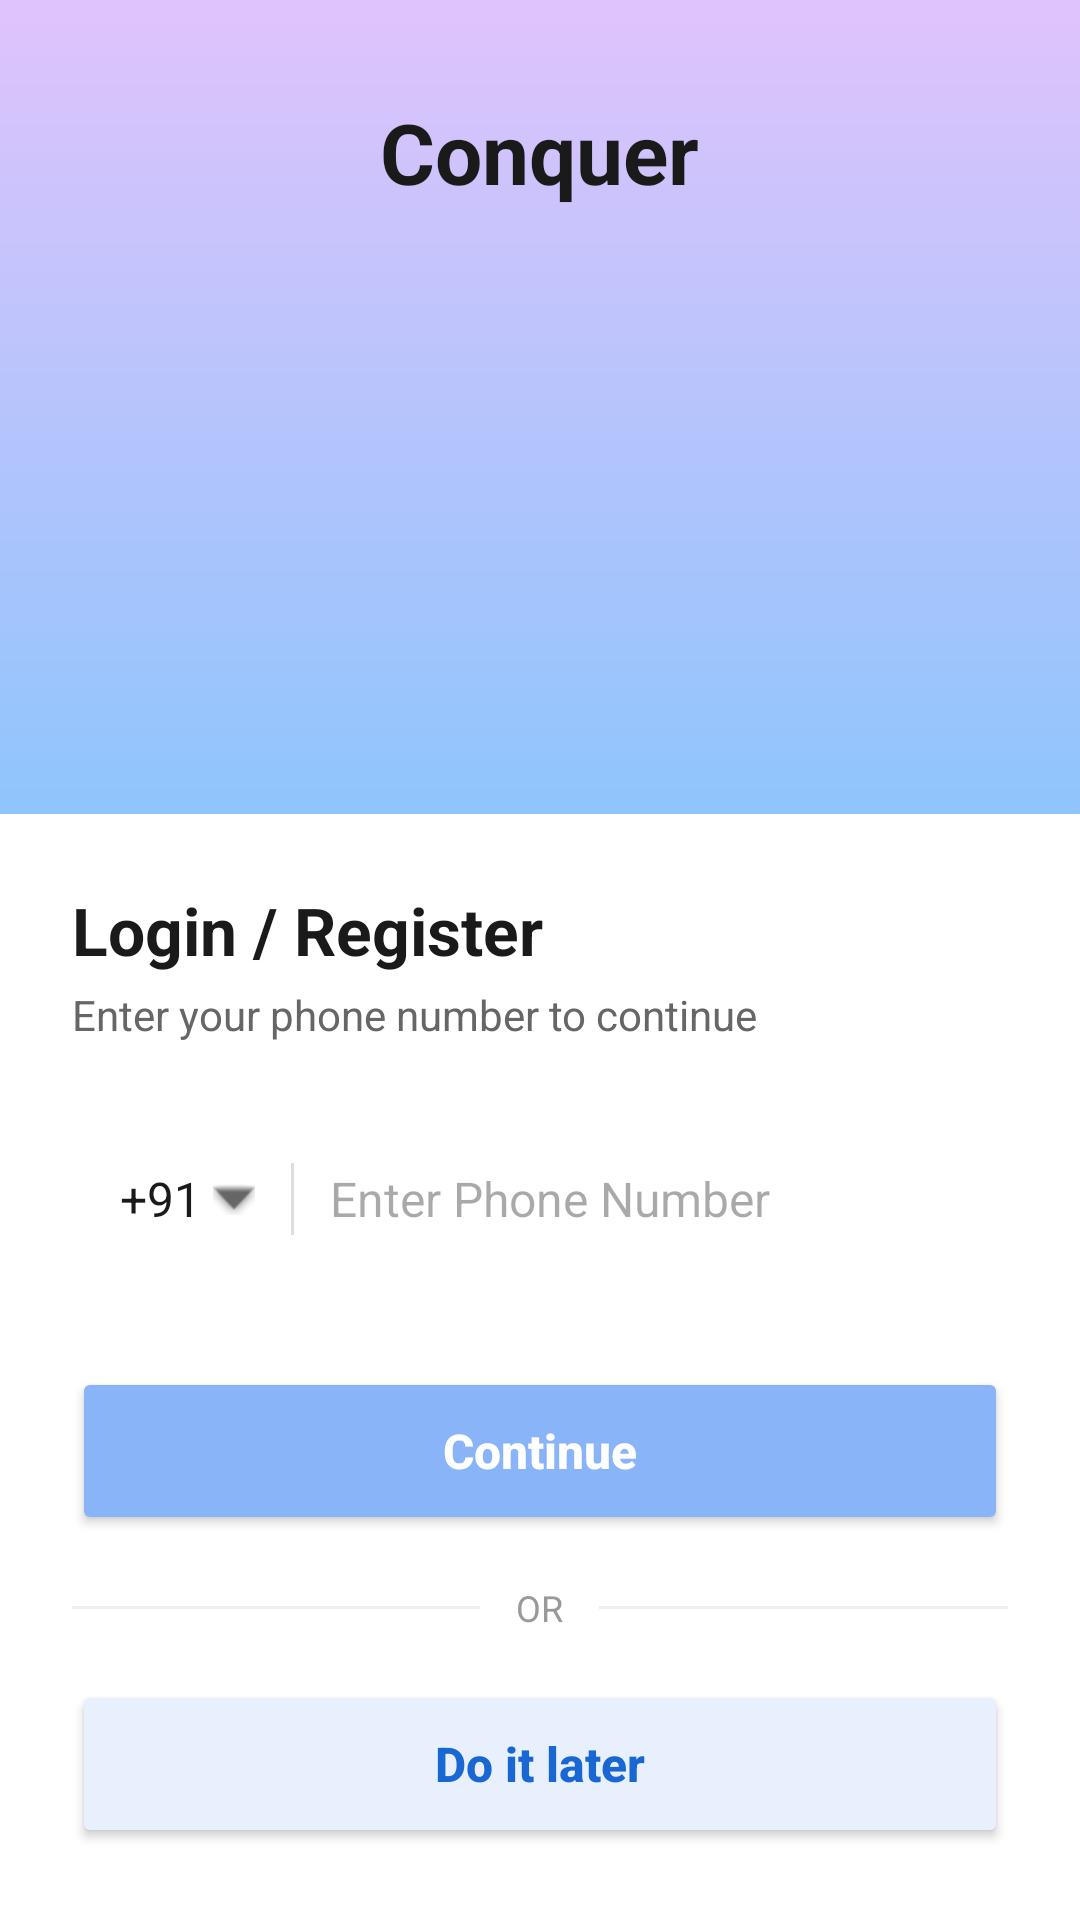

Android layout source for this screen:
<!-- AndroidManifest.xml: application theme Theme.Realestateapp -->
<!-- res/layout/activity_login.xml -->
<?xml version="1.0" encoding="utf-8"?>
<LinearLayout xmlns:android="http://schemas.android.com/apk/res/android"
    xmlns:app="http://schemas.android.com/apk/res-auto"
    android:layout_width="match_parent"
    android:layout_height="match_parent"
    android:background="#FFFFFF"
    android:fitsSystemWindows="true"
    android:orientation="vertical">

    
    <LinearLayout
        android:layout_width="match_parent"
        android:layout_height="0dp"
        android:layout_weight="1.2"
        android:background="@drawable/bg_gradient"
        android:gravity="center_horizontal"
        android:orientation="vertical"
        android:paddingTop="32dp">

        <TextView
            android:layout_width="wrap_content"
            android:layout_height="wrap_content"
            android:text="@string/conquer"
            android:textColor="#1A1A1A"
            android:textSize="28sp"
            android:textStyle="bold" />

        
        <com.google.android.material.card.MaterialCardView
            android:layout_width="240dp"
            android:layout_height="240dp"
            android:layout_marginTop="24dp"
            app:cardCornerRadius="120dp"
            app:cardElevation="0dp"
            app:cardBackgroundColor="@android:color/transparent"
            app:shapeAppearanceOverlay="@style/CircleImage"
            app:strokeWidth="0dp">

            <ImageView
                android:id="@+id/ivLoginLogo"
                android:layout_width="match_parent"
                android:layout_height="match_parent"
                android:scaleType="centerCrop"
                android:src="@drawable/login_img"
                android:contentDescription="@string/logo_image" />

        </com.google.android.material.card.MaterialCardView>

        <TextView
            android:layout_width="match_parent"
            android:layout_height="wrap_content"
            android:layout_marginHorizontal="40dp"
            android:layout_marginTop="24dp"
            android:gravity="center"
            android:text="@string/login_insights"
            android:textColor="#1A1A1A"
            android:textSize="22sp"
            android:textStyle="bold" />

        <TextView
            android:layout_width="match_parent"
            android:layout_height="wrap_content"
            android:layout_marginHorizontal="40dp"
            android:layout_marginTop="8dp"
            android:gravity="center"
            android:text="@string/login_sub_insights"
            android:textColor="#666666"
            android:textSize="14sp" />

    </LinearLayout>

    
    <LinearLayout
        android:layout_width="match_parent"
        android:layout_height="wrap_content"
        android:background="@drawable/rounded_top"
        android:backgroundTint="#FFFFFF"
        android:orientation="vertical"
        android:padding="24dp"
        android:elevation="8dp">

        <TextView
            android:layout_width="wrap_content"
            android:layout_height="wrap_content"
            android:text="@string/login_register_title"
            android:textColor="#1A1A1A"
            android:textSize="22sp"
            android:textStyle="bold" />

        <TextView
            android:layout_width="wrap_content"
            android:layout_height="wrap_content"
            android:layout_marginTop="4dp"
            android:text="@string/login_register_sub"
            android:textColor="#666666"
            android:textSize="14sp" />

        
        <LinearLayout
            android:layout_width="match_parent"
            android:layout_height="56dp"
            android:layout_marginTop="24dp"
            android:background="@drawable/edit_bg"
            android:gravity="center_vertical"
            android:orientation="horizontal"
            android:paddingHorizontal="16dp">

            <TextView
                android:layout_width="wrap_content"
                android:layout_height="wrap_content"
                android:text="@string/country_code_plus_91"
                android:textColor="#1A1A1A"
                android:textSize="16sp" />

            <ImageView
                android:layout_width="14dp"
                android:layout_height="14dp"
                android:layout_marginStart="4dp"
                android:src="@android:drawable/arrow_down_float"
                app:tint="#666666" />

            <View
                android:layout_width="1dp"
                android:layout_height="24dp"
                android:layout_marginHorizontal="12dp"
                android:background="#DDDDDD" />

            <EditText
                android:id="@+id/phoneInput"
                android:layout_width="match_parent"
                android:layout_height="match_parent"
                android:background="@null"
                android:hint="@string/enter_phone_number"
                android:inputType="phone"
                android:textColor="#1A1A1A"
                android:textSize="16sp" />
        </LinearLayout>

        <Button
            android:id="@+id/btnContinue"
            android:layout_width="match_parent"
            android:layout_height="56dp"
            android:layout_marginTop="28dp"
            android:backgroundTint="#8AB4F8"
            android:text="@string/continue_text"
            android:textAllCaps="false"
            android:textColor="#FFFFFF"
            android:textSize="16sp"
            android:textStyle="bold"
            app:cornerRadius="28dp" />

        <RelativeLayout
            android:layout_width="match_parent"
            android:layout_height="wrap_content"
            android:layout_marginVertical="16dp">
            <View
                android:layout_width="match_parent"
                android:layout_height="1dp"
                android:layout_centerVertical="true"
                android:background="#EEEEEE" />
            <TextView
                android:layout_width="wrap_content"
                android:layout_height="wrap_content"
                android:layout_centerInParent="true"
                android:background="#FFFFFF"
                android:paddingHorizontal="12dp"
                android:text="@string/or"
                android:textColor="#999999"
                android:textSize="12sp" />
        </RelativeLayout>

        <Button
            android:id="@+id/btnSkip"
            android:layout_width="match_parent"
            android:layout_height="56dp"
            android:backgroundTint="#E8F0FE"
            android:text="@string/do_it_later"
            android:textAllCaps="false"
            android:textColor="#1967D2"
            android:textSize="16sp"
            android:textStyle="bold"
            app:cornerRadius="28dp" />

    </LinearLayout>
</LinearLayout>
<!-- resources referenced by this layout -->
<resources>
  <!-- drawable bg_gradient (drawable) -->
  <shape xmlns:android="http://schemas.android.com/apk/res/android">
      <gradient
          android:startColor="#E0C3FC"
          android:endColor="#8EC5FC"
          android:angle="270"/>
  </shape>
  <string name="conquer">Conquer</string>
  <string name="continue_text">Continue</string>
  <string name="country_code_plus_91">+91</string>
  <string name="do_it_later">Do it later</string>
  <string name="enter_phone_number">Enter Phone Number</string>
  <string name="login_insights">Find your dream property easily</string>
  <string name="login_register_sub">Enter your phone number to continue</string>
  <string name="login_register_title">Login / Register</string>
  <string name="login_sub_insights">Search, compare and connect with dealers</string>
  <string name="logo_image">Logo</string>
  <string name="or">OR</string>
  <style name="CircleImage">
          <item name="cornerFamily">rounded</item>
          <item name="cornerSize">50%</item>
      </style>
  <style name="Theme.Realestateapp" parent="Base.Theme.Realestateapp" />
  <style name="Base.Theme.Realestateapp" parent="Theme.Material3.DayNight.NoActionBar">
          
          <item name="colorPrimary">@color/primary</item>
      </style>
  <color name="primary">#7F3DFF</color>
</resources>
